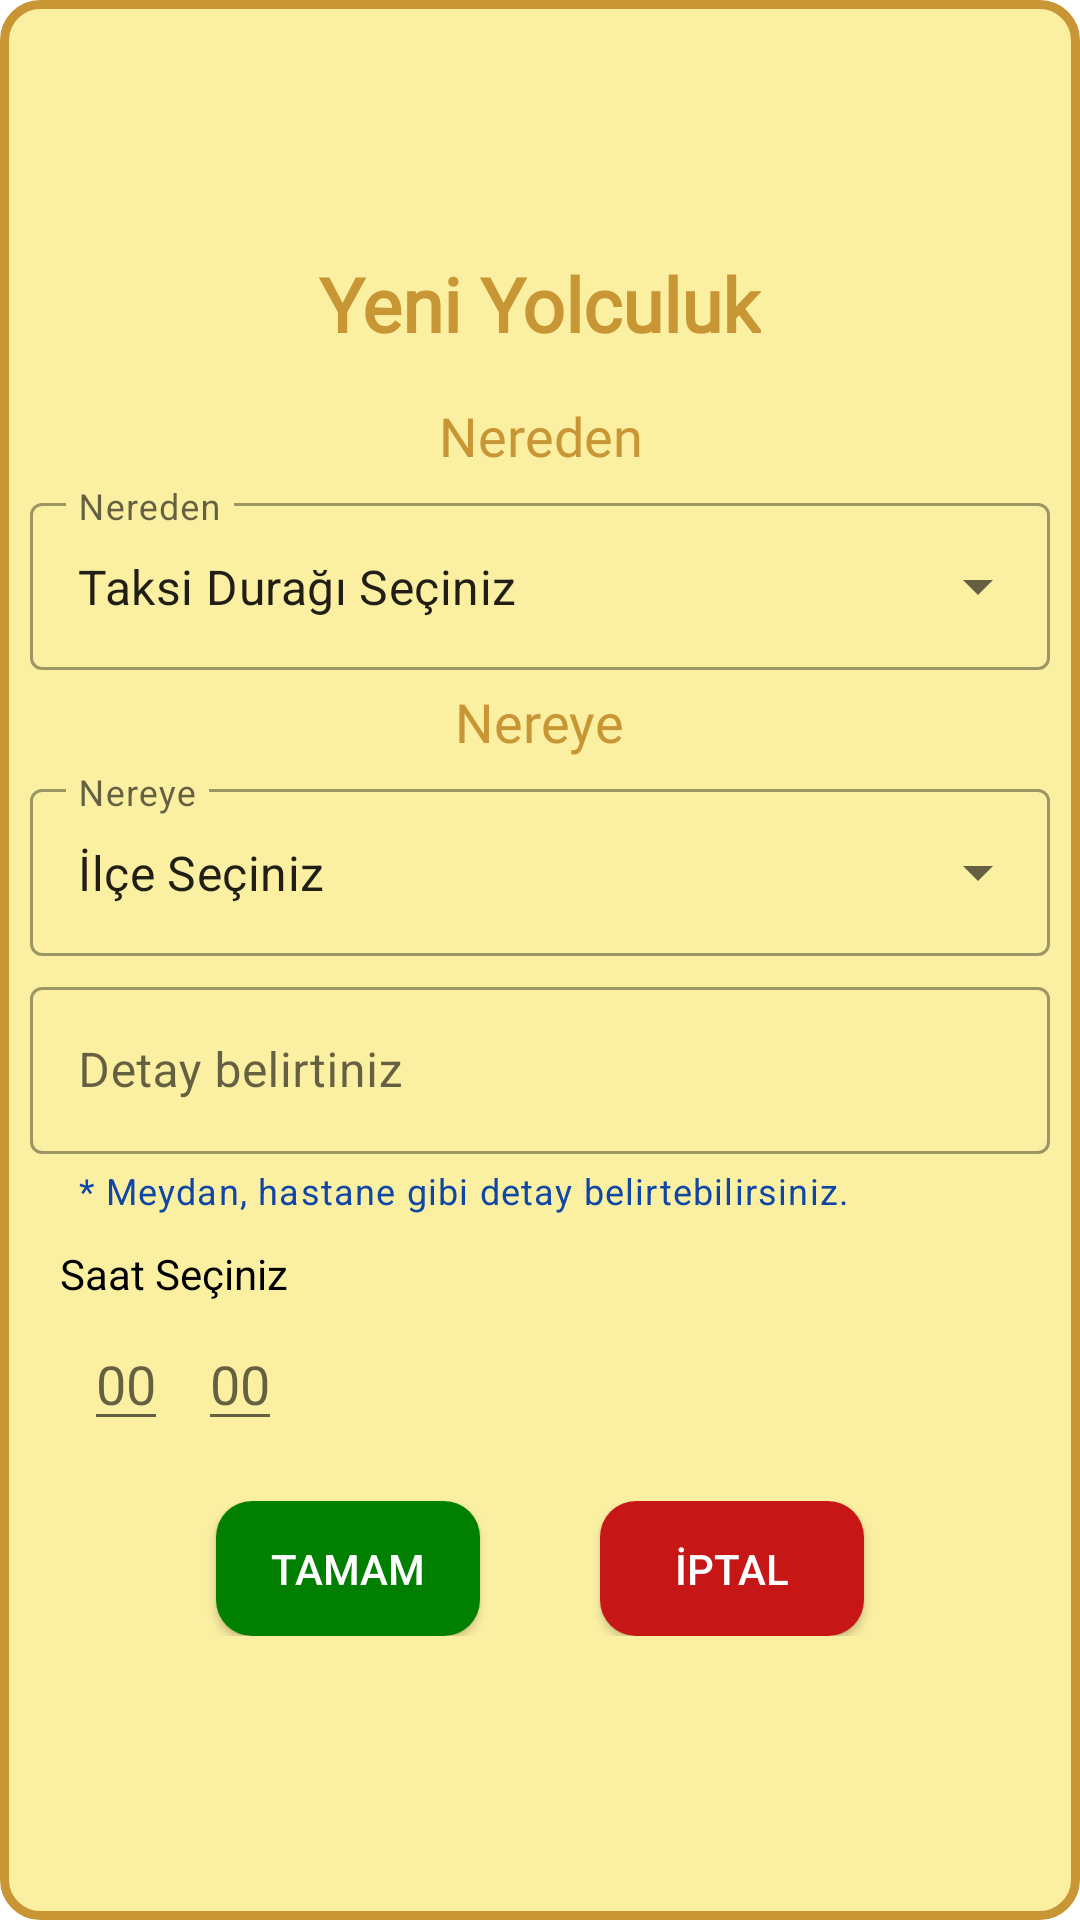

Produce the Android XML layout that renders to this screen, including the resource entries it uses.
<!-- AndroidManifest.xml: application theme Theme.TekGitme -->
<!-- res/layout/dialog_new_destination.xml -->
<?xml version="1.0" encoding="utf-8"?>
<RelativeLayout
    xmlns:android="http://schemas.android.com/apk/res/android"
    xmlns:tools="http://schemas.android.com/tools"
    android:layout_width="300dp"
    android:layout_height="wrap_content"
    android:gravity="center"
    android:layout_gravity="center"
    android:orientation="vertical"
    android:background="@drawable/border_dialog"
    xmlns:app="http://schemas.android.com/apk/res-auto">



    <TextView
        android:id="@+id/guzergahOlusturTextView"
        android:layout_width="wrap_content"
        android:layout_height="wrap_content"
        android:layout_marginTop="10dp"
        android:layout_alignParentTop="true"
        android:text="Yeni Yolculuk"
        android:layout_centerHorizontal="true"
        android:fontFamily="@font/montserrat_bold"
        android:textColor="#C89635"
        android:textSize="25sp"
        android:textStyle="bold" />

    <TextView
        android:layout_marginStart="7dp"
        android:layout_marginEnd="7dp"
        android:id="@+id/neredenText"
        android:layout_width="wrap_content"
        android:layout_height="wrap_content"
        android:layout_marginTop="15dp"
        android:layout_below="@id/guzergahOlusturTextView"
        android:fontFamily="@font/montserrat_bold"
        android:gravity="center"
        android:text="Nereden"
        android:layout_centerHorizontal="true"
        android:textColor="#C89635"
        android:textSize="18sp" />

    <com.google.android.material.textfield.TextInputLayout
        android:layout_width="match_parent"
        android:layout_height="wrap_content"
        android:hint="Nereden"
        android:layout_below="@id/neredenText"
        android:id="@+id/exposedNeredenMenu"
        style="@style/Widget.MaterialComponents.TextInputLayout.OutlinedBox.ExposedDropdownMenu"
        android:layout_marginHorizontal="10dp"
        android:layout_marginTop="5dp">


        <AutoCompleteTextView
            android:id="@+id/neredenACTextView"
            android:layout_width="match_parent"
            android:layout_height="wrap_content"
            android:inputType="none"
            android:text="Taksi Durağı Seçiniz" />


    </com.google.android.material.textfield.TextInputLayout>

    <TextView
        android:layout_marginStart="7dp"
        android:layout_marginEnd="7dp"
        android:id="@+id/nereyeText"
        android:layout_width="wrap_content"
        android:layout_height="wrap_content"
        android:layout_marginTop="5dp"
        android:fontFamily="@font/montserrat_bold"
        android:gravity="center"
        android:text="Nereye"
        android:layout_centerHorizontal="true"
        android:layout_below="@id/exposedNeredenMenu"
        android:textColor="#C89635"
        android:textSize="18sp" />

    <com.google.android.material.textfield.TextInputLayout
        android:layout_width="match_parent"
        android:layout_height="wrap_content"
        android:hint="Nereye"
        android:layout_below="@id/nereyeText"
        android:id="@+id/exposedNereyeMenu"
        style="@style/Widget.MaterialComponents.TextInputLayout.OutlinedBox.ExposedDropdownMenu"
        android:layout_marginHorizontal="10dp"
        android:layout_marginTop="5dp">


        <AutoCompleteTextView
            android:id="@+id/nereyeACTextView"
            android:layout_width="match_parent"
            android:layout_height="wrap_content"
            android:inputType="none"
            android:text="İlçe Seçiniz" />


    </com.google.android.material.textfield.TextInputLayout>


    <com.google.android.material.textfield.TextInputLayout
        android:layout_width="match_parent"
        android:layout_height="wrap_content"
        android:hint="Detay belirtiniz"
        android:layout_below="@id/exposedNereyeMenu"
        app:helperText="* Meydan, hastane gibi detay belirtebilirsiniz."
        app:helperTextTextColor="#1047A6"
        android:id="@+id/textInputLayout"
        style="@style/Widget.MaterialComponents.TextInputLayout.OutlinedBox"
        android:layout_marginHorizontal="10dp"
        android:layout_marginTop="5dp">


        <com.google.android.material.textfield.TextInputEditText
            android:id="@+id/textInputEditText"
            android:layout_width="match_parent"
            android:layout_height="wrap_content"
            android:inputType="none"/>

    </com.google.android.material.textfield.TextInputLayout>

    <TextView
        android:id="@+id/saat"
        android:layout_below="@id/textInputLayout"
        android:layout_gravity="start"
        android:layout_marginStart="20dp"
        android:layout_marginTop="10dp"
        android:textColor="@color/black"
        android:layout_width="wrap_content"
        android:layout_height="wrap_content"
        android:text="Saat Seçiniz" />

    <LinearLayout
        android:id="@+id/saatDakikaLayout"
        android:layout_below="@id/saat"
        android:layout_gravity="start"
        android:layout_marginStart="18dp"
        android:layout_marginTop="5dp"
        android:paddingHorizontal="10dp"
        android:background="@drawable/bordereposta"
        android:layout_width="wrap_content"
        android:layout_height="wrap_content"
        android:orientation="horizontal">

        <EditText
            android:layout_width="wrap_content"
            android:layout_height="wrap_content"
            android:hint="00"
            android:maxLength="2"
            android:inputType="number"
            android:id="@+id/saatEditText"/>

        <EditText
            android:layout_width="wrap_content"
            android:layout_height="wrap_content"
            android:hint="00"
            android:maxLength="2"
            android:layout_marginStart="10dp"
            android:inputType="number"
            android:id="@+id/dakikaEditText"/>


    </LinearLayout>


    <LinearLayout
        android:layout_width="match_parent"
        android:layout_height="wrap_content"
        android:gravity="center"
        android:layout_below="@id/saatDakikaLayout"
        android:layout_marginTop="20dp"
        android:layout_marginBottom="20dp"
        android:orientation="horizontal">

        <androidx.appcompat.widget.AppCompatButton
            android:background="@drawable/tamam_bg"
            android:layout_width="wrap_content"
            android:layout_height="wrap_content"
            android:layout_marginHorizontal="20dp"
            android:layout_gravity="center_horizontal"
            android:text="Tamam"
            android:minHeight="0dp"
            android:paddingVertical="13dp"
            android:textColor="@color/white"
            android:id="@+id/tamamButton"/>

        <androidx.appcompat.widget.AppCompatButton
            android:background="@drawable/iptal_bg"
            android:layout_width="wrap_content"
            android:layout_height="wrap_content"
            android:layout_marginHorizontal="20dp"
            android:layout_gravity="center_horizontal"
            android:text="İptal"
            android:minHeight="0dp"
            android:paddingVertical="13dp"
            android:textColor="@color/white"
            android:id="@+id/iptalButton"/>

    </LinearLayout>





</RelativeLayout>
<!-- resources referenced by this layout -->
<resources>
  <!-- drawable border_dialog (drawable) -->
  <?xml version="1.0" encoding="utf-8"?>
  <layer-list xmlns:android="http://schemas.android.com/apk/res/android">
  
      <item>
  
  
  
          <shape android:shape="rectangle">
  
              <solid
                  android:color="#FBF0A2"/>
  
              <stroke
                  android:color="#C89635"
                  android:width="3dp"/>
  
              <corners android:radius="12dp"/>
  
  
          </shape>
  
  
  
  
      </item>
  
  </layer-list>
  <!-- drawable iptal_bg (drawable) -->
  <?xml version="1.0" encoding="utf-8"?>
  <layer-list xmlns:android="http://schemas.android.com/apk/res/android">
  
      <item>
  
          <shape android:shape="rectangle">
  
              <solid android:color="#C61616"/>
  
              <corners android:radius="12dp"/>
  
          </shape>
  
      </item>
  
  </layer-list>
  <!-- drawable tamam_bg (drawable) -->
  <?xml version="1.0" encoding="utf-8"?>
  <layer-list xmlns:android="http://schemas.android.com/apk/res/android">
  
      <item>
  
          <shape android:shape="rectangle">
  
              <solid android:color="#007F00"/>
  
              <corners android:radius="12dp"/>
  
          </shape>
  
      </item>
  
  </layer-list>
  <style name="Theme.TekGitme" parent="Theme.MaterialComponents.DayNight.NoActionBar">
          
          <item name="colorPrimary">#fb9403</item>
          <item name="colorPrimaryVariant">@color/purple_700</item>
          <item name="colorOnPrimary">@color/white</item>
          
          <item name="colorSecondary">@color/teal_200</item>
          <item name="colorSecondaryVariant">@color/teal_700</item>
          <item name="colorOnSecondary">@color/black</item>
          
          <item name="android:statusBarColor" tools:targetApi="l">?attr/colorPrimaryVariant</item>
          
      </style>
  <!-- not gathered from this repository: default colours our renderer supplied (Android Studio template values) -->
  <color name="purple_700">#FF3700B3</color>
  <color name="teal_200">#FF03DAC5</color>
  <color name="teal_700">#FF018786</color>
  <color name="black">#FF000000</color>
  <color name="white">#FFFFFFFF</color>
</resources>
